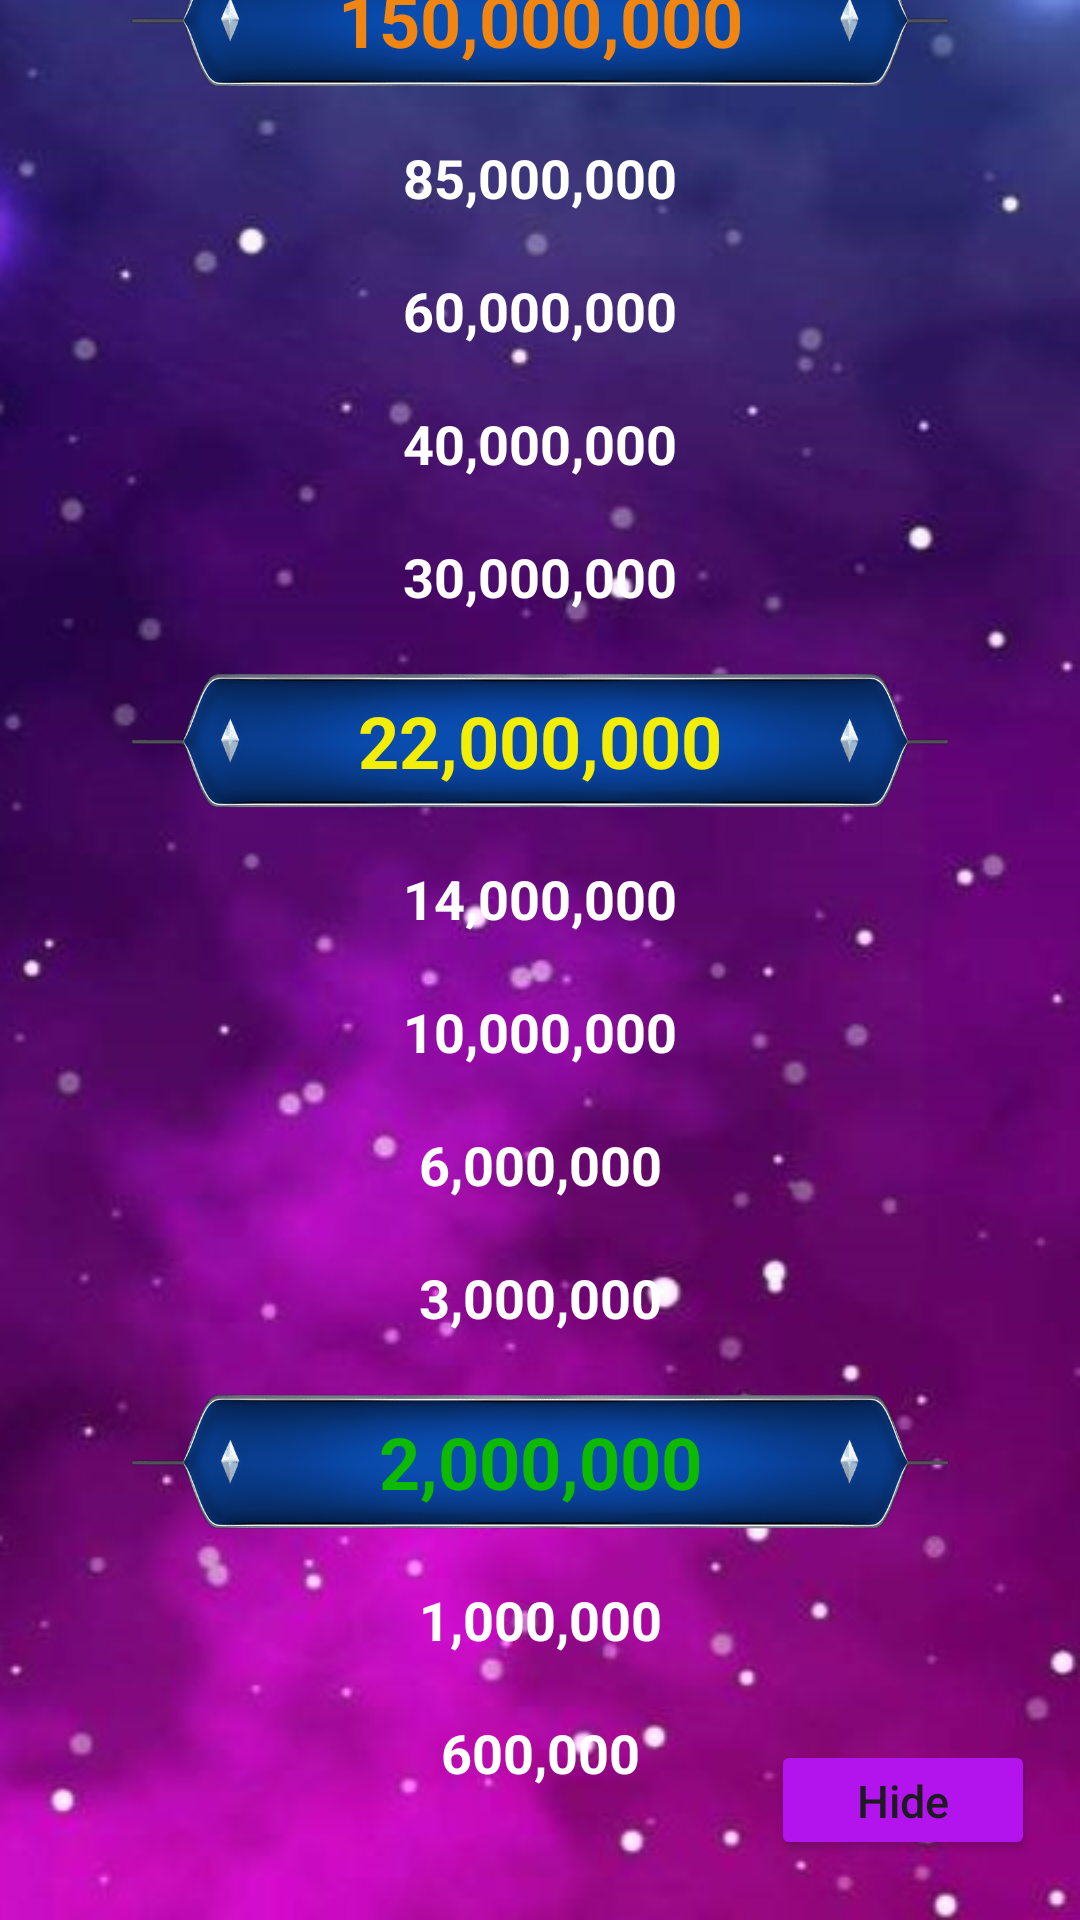

Here is an Android app screen rendered from its layout file. Give the layout XML and the strings, colors and styles it references.
<!-- AndroidManifest.xml: application theme Theme.AppAiLaTrieuPhu -->
<!-- res/layout/m002_rule_frg.xml -->
<?xml version="1.0" encoding="utf-8"?>
<FrameLayout xmlns:android="http://schemas.android.com/apk/res/android"
    android:layout_width="match_parent"
    android:background="@drawable/bg_home"
    android:layout_height="match_parent">
    <ProgressBar
        android:layout_width="match_parent"
        android:layout_height="match_parent"
        android:layout_gravity="center"
        android:indeterminate="true"
        android:indeterminateDrawable="@anim/rotate_circle"
        android:indeterminateDuration="20000" />
    <LinearLayout
        android:id="@+id/ln_milestone"
        android:layout_width="match_parent"
        android:layout_height="match_parent"
        android:gravity="center"
        android:orientation="vertical">
        <FrameLayout
            android:layout_width="match_parent"
            android:layout_height="wrap_content"
            android:layout_marginBottom="18dp">
            <ImageView
                android:layout_width="match_parent"
                android:layout_height="45dp"
                android:paddingHorizontal="20dp"
                android:layout_gravity="center_vertical"
                android:src="@drawable/bg_money"/>
            <TextView
                android:gravity="center"
                android:layout_width="match_parent"
                android:layout_height="wrap_content"
                android:fontFamily="sans-serif"
                android:text="150,000,000"
                android:layout_gravity="center_vertical"
                android:textColor="@color/colorOrange"
                android:textStyle="bold"
                android:textSize="24sp"/>
        </FrameLayout>
        <TextView
            android:gravity="center"
            android:layout_marginBottom="20dp"
            android:layout_width="match_parent"
            android:layout_height="wrap_content"
            android:fontFamily="sans-serif"
            android:text="85,000,000"
            android:textColor="@color/white"
            android:textStyle="bold"
            android:textSize="18sp"/>
        <TextView
            android:gravity="center"
            android:layout_marginBottom="20dp"
            android:layout_width="match_parent"
            android:layout_height="wrap_content"
            android:fontFamily="sans-serif"
            android:text="60,000,000"
            android:textColor="@color/white"
            android:textStyle="bold"
            android:textSize="18sp"/>
        <TextView
            android:gravity="center"
            android:layout_marginBottom="20dp"
            android:layout_width="match_parent"
            android:layout_height="wrap_content"
            android:fontFamily="sans-serif"
            android:text="40,000,000"
            android:textColor="@color/white"
            android:textStyle="bold"
            android:textSize="18sp"/>
        <TextView
            android:gravity="center"
            android:layout_marginBottom="20dp"
            android:layout_width="match_parent"
            android:layout_height="wrap_content"
            android:fontFamily="sans-serif"
            android:text="30,000,000"
            android:textColor="@color/white"
            android:textStyle="bold"
            android:textSize="18sp"/>
        <FrameLayout
            android:layout_width="match_parent"
            android:layout_height="wrap_content"
            android:layout_marginBottom="18dp">
            <ImageView
                android:layout_width="match_parent"
                android:layout_height="45dp"
                android:paddingHorizontal="20dp"
                android:layout_gravity="center_vertical"
                android:src="@drawable/bg_money"/>
            <TextView
                android:gravity="center"
                android:layout_width="match_parent"
                android:layout_height="wrap_content"
                android:fontFamily="sans-serif"
                android:text="22,000,000"
                android:layout_gravity="center_vertical"
                android:textColor="@color/colorYellow"
                android:textStyle="bold"
                android:textSize="24sp"/>
        </FrameLayout>

        <TextView
            android:gravity="center"
            android:layout_marginBottom="20dp"
            android:layout_width="match_parent"
            android:layout_height="wrap_content"
            android:fontFamily="sans-serif"
            android:text="14,000,000"
            android:textColor="@color/white"
            android:textStyle="bold"
            android:textSize="18sp"/>
        <TextView
            android:gravity="center"
            android:layout_marginBottom="20dp"
            android:layout_width="match_parent"
            android:layout_height="wrap_content"
            android:fontFamily="sans-serif"
            android:text="10,000,000"
            android:textColor="@color/white"
            android:textStyle="bold"
            android:textSize="18sp"/>
        <TextView
            android:gravity="center"
            android:layout_marginBottom="20dp"
            android:layout_width="match_parent"
            android:layout_height="wrap_content"
            android:fontFamily="sans-serif"
            android:text="6,000,000"
            android:textColor="@color/white"
            android:textStyle="bold"
            android:textSize="18sp"/>
        <TextView
            android:gravity="center"
            android:layout_marginBottom="20dp"
            android:layout_width="match_parent"
            android:layout_height="wrap_content"
            android:fontFamily="sans-serif"
            android:text="3,000,000"
            android:textColor="@color/white"
            android:textStyle="bold"
            android:textSize="18sp"/>
        <FrameLayout
            android:layout_width="match_parent"
            android:layout_height="wrap_content"
            android:layout_marginBottom="18dp">
            <ImageView
                android:layout_width="match_parent"
                android:layout_height="45dp"
                android:paddingHorizontal="20dp"
                android:layout_gravity="center_vertical"
                android:src="@drawable/bg_money"/>
            <TextView
                android:gravity="center"
                android:layout_width="match_parent"
                android:layout_height="wrap_content"
                android:fontFamily="sans-serif"
                android:text="2,000,000"
                android:layout_gravity="center_vertical"
                android:textColor="@color/colorGreen"
                android:textStyle="bold"
                android:textSize="24sp"/>
        </FrameLayout>
        <TextView
            android:gravity="center"
            android:layout_marginBottom="20dp"
            android:layout_width="match_parent"
            android:layout_height="wrap_content"
            android:fontFamily="sans-serif"
            android:text="1,000,000"
            android:textColor="@color/white"
            android:textStyle="bold"
            android:textSize="18sp"/>
        <TextView
            android:gravity="center"
            android:layout_marginBottom="20dp"
            android:layout_width="match_parent"
            android:layout_height="wrap_content"
            android:fontFamily="sans-serif"
            android:text="600,000"
            android:textColor="@color/white"
            android:textStyle="bold"
            android:textSize="18sp"/>
        <TextView
            android:gravity="center"
            android:layout_marginBottom="20dp"
            android:layout_width="match_parent"
            android:layout_height="wrap_content"
            android:fontFamily="sans-serif"
            android:text="400,000"
            android:textColor="@color/white"
            android:textStyle="bold"
            android:textSize="18sp"/>
        <TextView
            android:gravity="center"
            android:layout_marginBottom="20dp"
            android:layout_width="match_parent"
            android:layout_height="wrap_content"
            android:fontFamily="sans-serif"
            android:text="200,000"
            android:textColor="@color/white"
            android:textStyle="bold"
            android:textSize="18sp"/>
</LinearLayout>
    <Button
        android:id="@+id/bt_hide"
        android:layout_width="wrap_content"
        android:layout_gravity="bottom|right"
        android:textSize="15sp"
        android:layout_marginBottom="20dp"
        android:textAllCaps="false"
        android:text="@string/hide"
        android:backgroundTint="@color/colorPurple"
        android:layout_height="40dp"
        android:layout_marginRight="15dp"/>
</FrameLayout>
<!-- resources referenced by this layout -->
<resources>
  <color name="colorGreen">#0DBA00</color>
  <color name="colorOrange">#F08512</color>
  <color name="colorPurple">#B314ED</color>
  <color name="colorYellow">#F2EE07</color>
  <color name="white">#FFFFFFFF</color>
  <!-- drawable bg_home: jpg bitmap (drawable, 31270 bytes) -->
  <!-- drawable bg_money: png bitmap (drawable, 34302 bytes) -->
  <string name="hide">Hide</string>
  <style name="Theme.AppAiLaTrieuPhu" parent="Base.Theme.AppAiLaTrieuPhu" />
  <style name="Base.Theme.AppAiLaTrieuPhu" parent="Theme.Material3.DayNight.NoActionBar">
          
          
      </style>
</resources>
